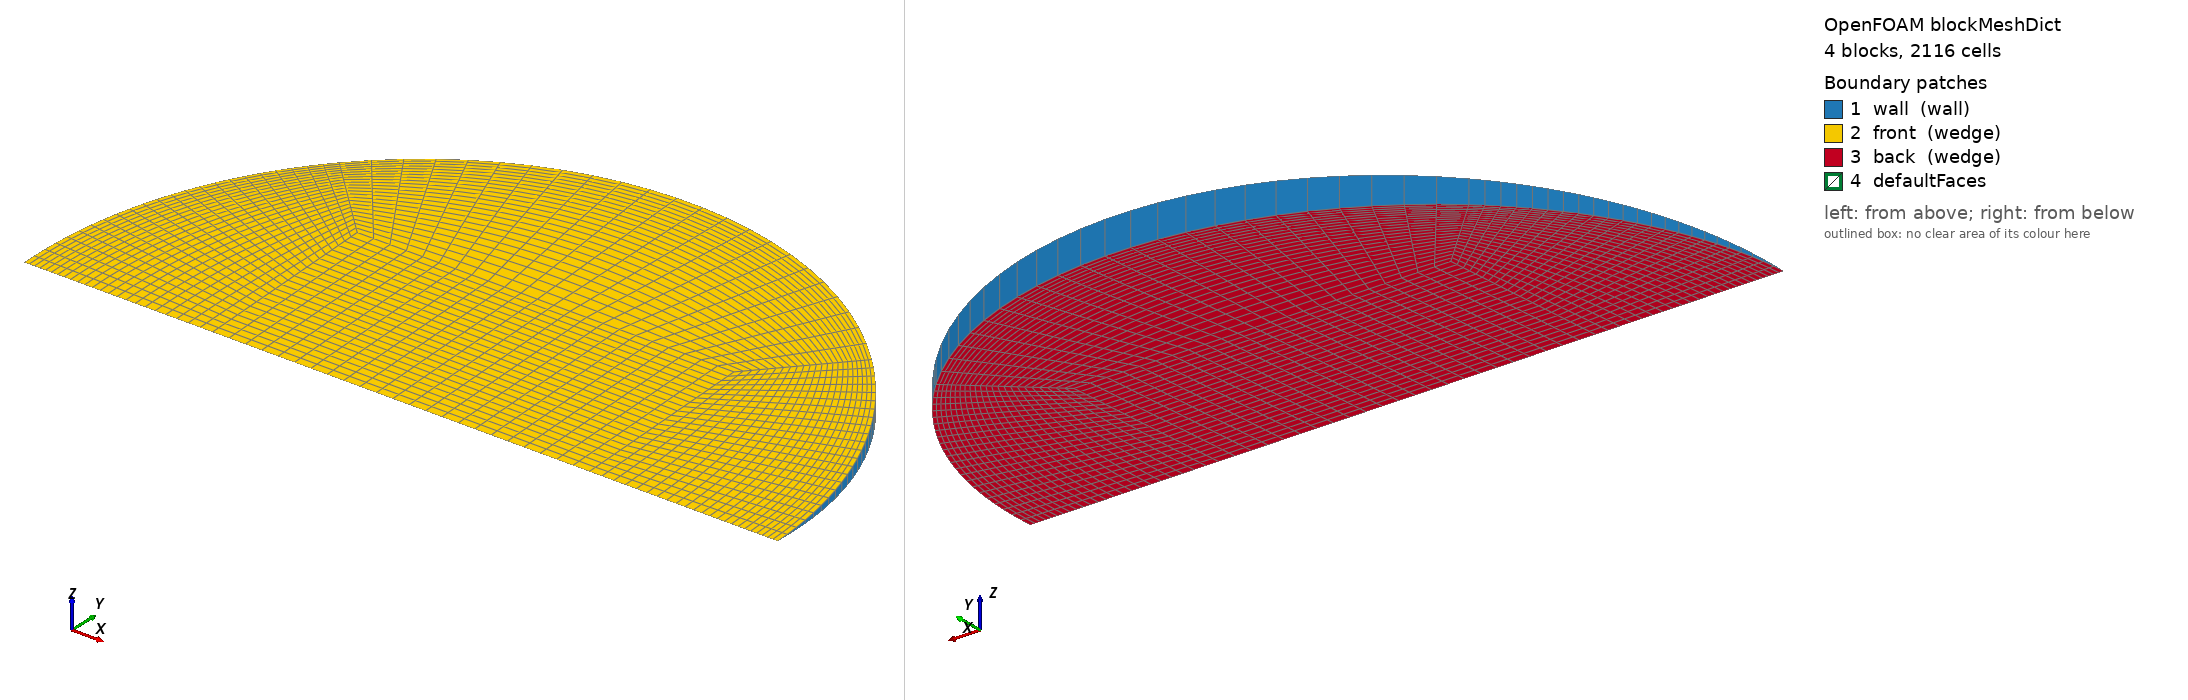

OpenFOAM case: the mesh blockMesh builds from blockMeshDict, 4 block(s), 2116 cells. Boundary patches (legend numbers): 1 wall (wall), 2 front (wedge), 3 back (wedge), 4 defaultFaces. Left view from above one corner, right view from below the opposite corner. Boundary conditions: 0 field file(s) under 0/; 0 of 4 drawn patches have an entry in a shipped field file.

=== system/blockMeshDict ===
/*--------------------------------*- C++ -*----------------------------------*\
  =========                 |
  \\      /  F ield         | OpenFOAM: The Open Source CFD Toolbox
   \\    /   O peration     | Objective 2 (Rajasthan) PCM capsule CFD
    \\  /    A nd           | generated by make_case.py -- edit the generator,
     \\/     M anipulation  | not this file
\*---------------------------------------------------------------------------*/
FoamFile
{
    version     2.0;
    format      ascii;
    class       dictionary;
    object      blockMeshDict;
}
// * * * * * * * * * * * * * * * * * * * * * * * * * * * * * * * * * * * * * //

scale   1;
vertices
(
    (-0.0184983557 0 -0)
    (0.0184983557 0 -0)
    (0.0184983557 0.0184807494 -0.000806886943)
    (-0.0184983557 0.0184807494 -0.000806886943)
    (0.0184983557 0.0184807494 0.000806886943)
    (-0.0184983557 0.0184807494 0.000806886943)
    (0.0369967114 0 -0)
    (0.0261606255 0.0261357264 -0.00114111046)
    (0.0261606255 0.0261357264 0.00114111046)
    (-0.0261606255 0.0261357264 -0.00114111046)
    (-0.0261606255 0.0261357264 0.00114111046)
    (-0.0369967114 0 -0)
);

blocks
(
    // core
    hex (0 1 2 3 0 1 4 5) (23 23 1) simpleGrading (1 1 1)
    // right
    hex (1 6 7 2 1 6 8 4) (23 23 1) simpleGrading (0.4 1 1)
    // top
    hex (3 2 7 9 5 4 8 10) (23 23 1) simpleGrading (1 0.4 1)
    // left
    hex (11 0 3 9 11 0 5 10) (23 23 1) simpleGrading (2.5 1 1)
);

edges
(
    arc 6 7 (0.0341805044 0.0141445532 -0.00061756453)
    arc 6 8 (0.0341805044 0.0141445532 0.00061756453)
    arc 7 9 (2.26539521e-18 0.0369614987 -0.00161377389)
    arc 8 10 (2.26539521e-18 0.0369614987 0.00161377389)
    arc 9 11 (-0.0341805044 0.0141445532 -0.00061756453)
    arc 10 11 (-0.0341805044 0.0141445532 0.00061756453)
);

boundary
(
    wall
    {
        type wall;
        faces
        (
            (6 7 8 6)
            (7 9 10 8)
            (9 11 11 10)
        );
    }
    front
    {
        type wedge;
        faces
        (
            (0 1 4 5)
            (1 6 8 4)
            (5 4 8 10)
            (11 0 5 10)
        );
    }
    back
    {
        type wedge;
        faces
        (
            (0 1 2 3)
            (1 6 7 2)
            (3 2 7 9)
            (11 0 3 9)
        );
    }
);

mergePatchPairs
(
);

// ************************************************************************* //
